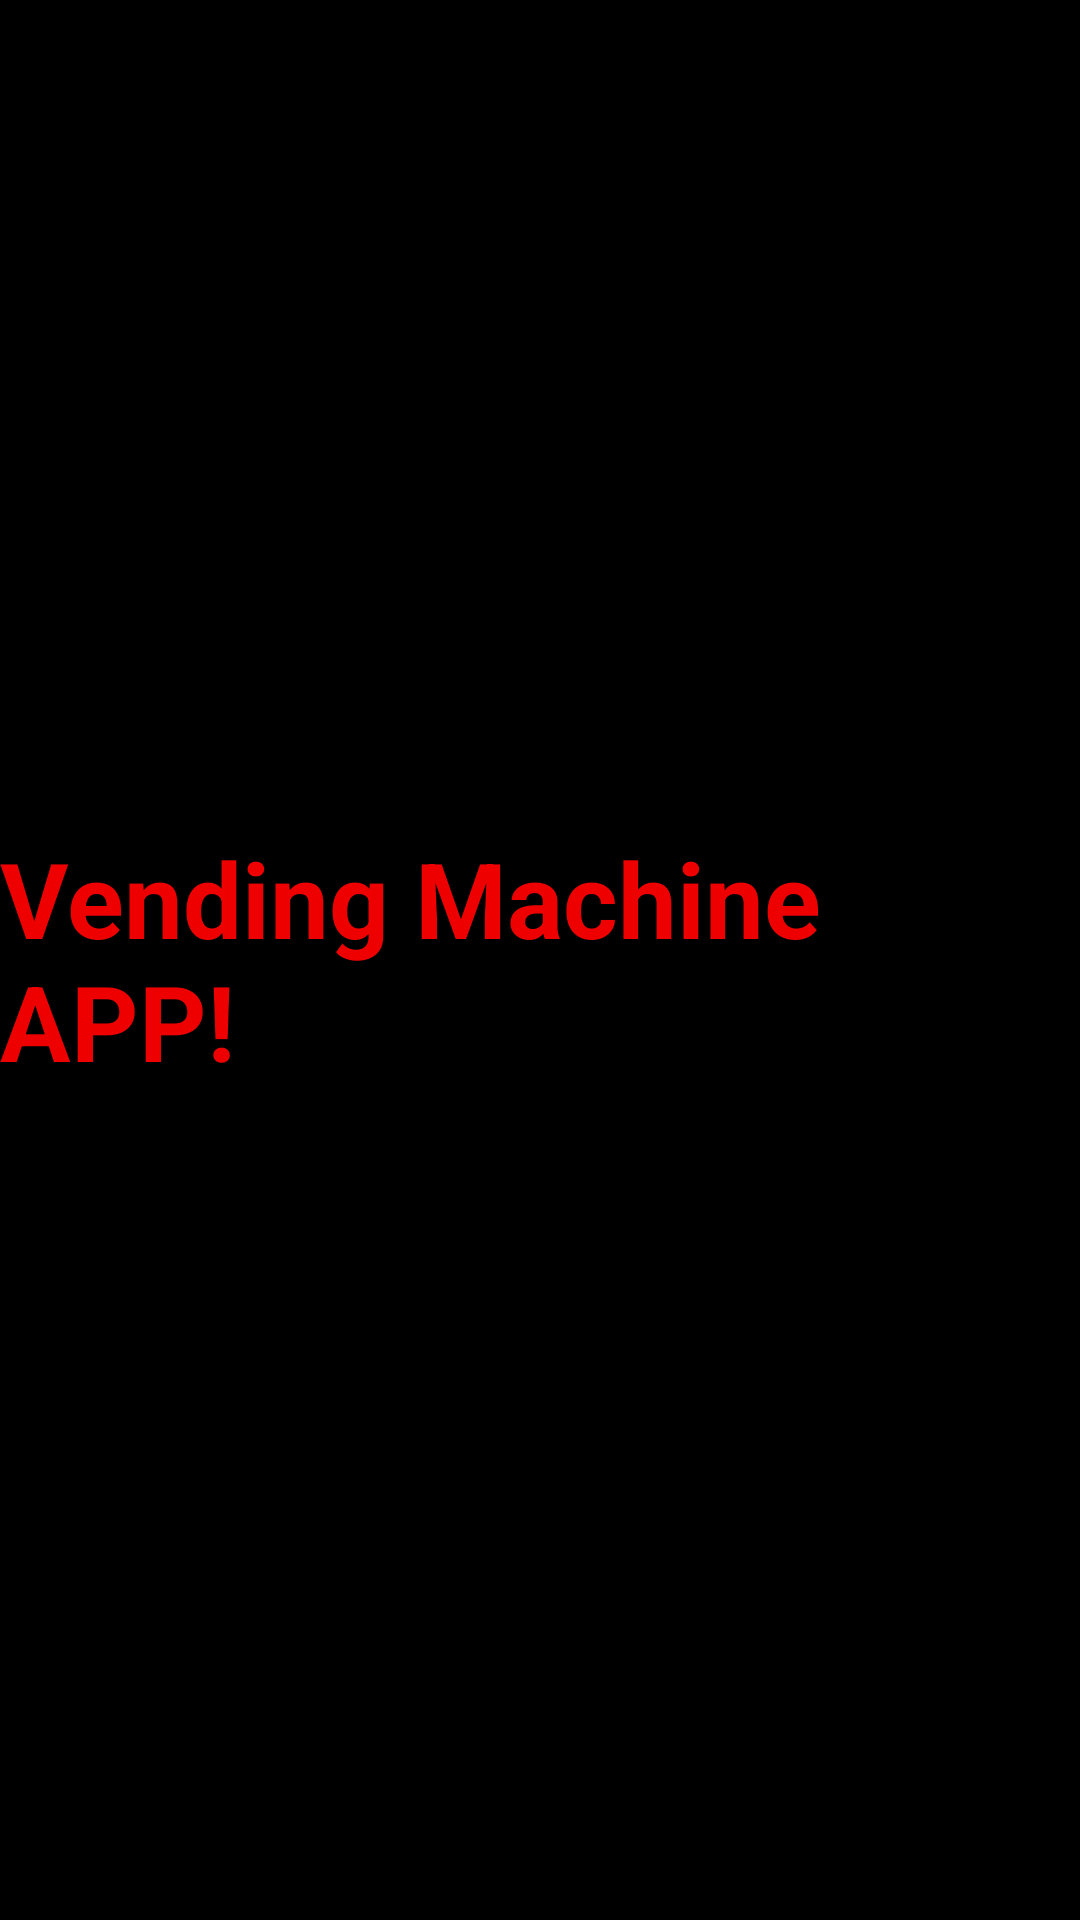

Layout XML and referenced resources for this Android screen:
<!-- AndroidManifest.xml: application theme Theme.VendingMachine -->
<!-- res/layout/activity_main.xml -->
<?xml version="1.0" encoding="utf-8"?>
<LinearLayout xmlns:android="http://schemas.android.com/apk/res/android"
    xmlns:app="http://schemas.android.com/apk/res-auto"
    xmlns:tools="http://schemas.android.com/tools"
    android:layout_width="match_parent"
    android:layout_height="match_parent"
    android:background="@color/black"
    android:gravity="center"
    tools:context=".MainActivity">

    <TextView
        android:id="@+id/txtsplash"
        android:layout_width="wrap_content"
        android:layout_height="wrap_content"
        android:text="Vending Machine APP!"
        android:textColor="#EF0000"
        android:textSize = "35sp"
        android:textStyle="bold"
        />

</LinearLayout>
<!-- resources referenced by this layout -->
<resources>

  <!-- not gathered from this repository: default colours our renderer supplied (Android Studio template values) -->
  <color name="black">#FF000000</color>
</resources>
